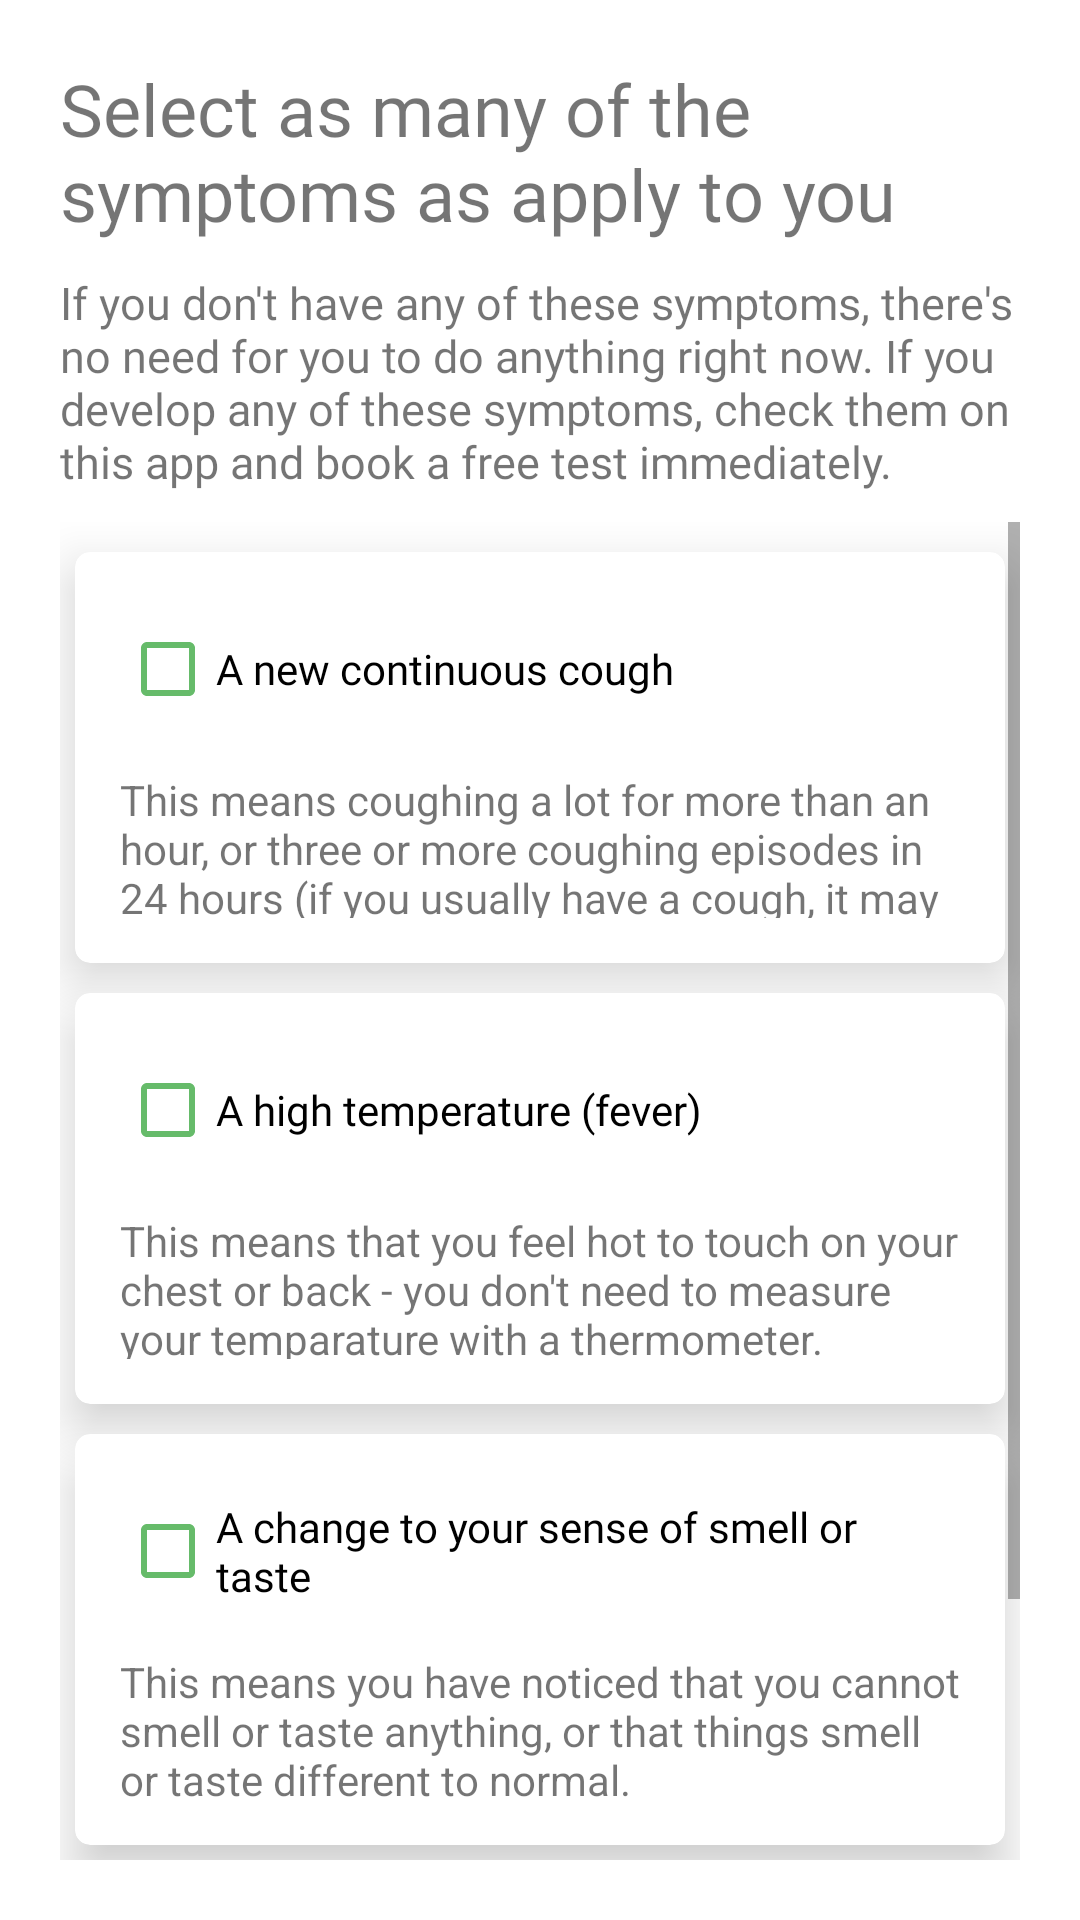

Write the Android layout XML for this screen, with the resource values it uses.
<!-- AndroidManifest.xml: application theme Theme.G3 -->
<!-- res/layout/health_survey_activity_main.xml -->
<?xml version="1.0" encoding="utf-8"?>
<LinearLayout
    xmlns:android="http://schemas.android.com/apk/res/android"
    xmlns:app="http://schemas.android.com/apk/res-auto"
    xmlns:tools="http://schemas.android.com/tools"
    android:layout_width="match_parent"
    android:layout_height="match_parent"
    android:orientation="vertical"
    android:padding="20dp"
    tools:context=".survey.HealthStatusActivity" >

    <LinearLayout
        android:id="@+id/linearView"
        android:layout_width="match_parent"
        android:layout_height="wrap_content"
        android:orientation="vertical"
        android:layout_marginBottom="10dp">

        <TextView
            android:id="@+id/textView4"
            android:layout_width="match_parent"
            android:layout_height="wrap_content"
            android:layout_weight="1"
            android:text="Select as many of the symptoms as apply to you"
            android:textSize="24sp"
            android:fontFamily="@font/airbnb_cereal_bold" />

        <TextView
            android:id="@+id/textView5"
            android:layout_width="match_parent"
            android:layout_height="wrap_content"
            android:layout_marginTop="10dp"
            android:layout_weight="1"
            android:text="If you don't have any of these symptoms, there's no need for you to do anything right now. If you develop any of these symptoms, check them on this app and book a free test immediately."
            android:fontFamily="@font/airbnb_cereal_book"
            android:textSize="15dp"
            />
    </LinearLayout>

    <ScrollView
        android:layout_width="match_parent"
        android:layout_height="match_parent">

        <LinearLayout
            android:layout_width="match_parent"
            android:layout_height="wrap_content"
            android:orientation="vertical">

            <androidx.cardview.widget.CardView
                android:id="@+id/cardviewCough"
                android:layout_width="match_parent"
                android:layout_height="137dp"
                android:layout_marginLeft="5dp"
                android:layout_marginTop="10dp"
                android:layout_marginRight="5dp"
                android:padding="10dp"
                app:cardCornerRadius="5dp"
                app:cardElevation="10dp">

                <LinearLayout
                    android:layout_width="match_parent"
                    android:layout_height="match_parent"
                    android:orientation="vertical"
                    android:padding="10dp">

                    <androidx.appcompat.widget.AppCompatCheckBox
                        android:id="@+id/checkBoxContinuousCough"
                        android:layout_width="match_parent"
                        android:layout_height="wrap_content"
                        android:layout_margin="5dp"
                        android:buttonTint="@color/recovered"
                        android:fontFamily="@font/airbnb_cereal_medium"
                        android:text="A new continuous cough" />

                    <TextView
                        android:id="@+id/textView7"
                        android:layout_width="wrap_content"
                        android:layout_height="wrap_content"
                        android:layout_margin="5dp"
                        android:text="@string/continuous_cough_desc" />

                </LinearLayout>

            </androidx.cardview.widget.CardView>

            <androidx.cardview.widget.CardView
                android:id="@+id/cardviewTemperature"
                android:layout_width="match_parent"
                android:layout_height="137dp"
                android:layout_marginLeft="5dp"
                android:layout_marginTop="10dp"
                android:layout_marginRight="5dp"
                app:cardCornerRadius="5dp"
                app:cardElevation="10dp">

                <LinearLayout
                    android:layout_width="wrap_content"
                    android:layout_height="match_parent"
                    android:orientation="vertical"
                    android:padding="10dp">

                    <androidx.appcompat.widget.AppCompatCheckBox
                        android:id="@+id/checkBoxTemperature"
                        android:layout_width="match_parent"
                        android:layout_height="wrap_content"
                        android:layout_margin="5dp"
                        android:buttonTint="@color/recovered"
                        android:fontFamily="@font/airbnb_cereal_medium"
                        android:text="A high temperature (fever)" />

                    <TextView
                        android:id="@+id/textView6"
                        android:layout_width="wrap_content"
                        android:layout_height="wrap_content"
                        android:layout_margin="5dp"
                        android:text="@string/high_temperature_desc" />

                </LinearLayout>

            </androidx.cardview.widget.CardView>

            <androidx.cardview.widget.CardView
                android:id="@+id/cardviewTaste"
                android:layout_width="match_parent"
                android:layout_height="137dp"
                android:layout_marginLeft="5dp"
                android:layout_marginTop="10dp"
                android:layout_marginRight="5dp"
                android:layout_marginBottom="10dp"
                android:padding="10dp"
                app:cardCornerRadius="5dp"
                app:cardElevation="10dp">

                <LinearLayout
                    android:layout_width="match_parent"
                    android:layout_height="match_parent"
                    android:orientation="vertical"
                    android:padding="10dp">

                    <androidx.appcompat.widget.AppCompatCheckBox
                        android:id="@+id/checkBoxTaste"
                        android:layout_width="match_parent"
                        android:layout_height="wrap_content"
                        android:layout_margin="5dp"
                        android:buttonTint="@color/recovered"
                        android:fontFamily="@font/airbnb_cereal_medium"
                        android:text="A change to your sense of smell or taste" />

                    <TextView
                        android:id="@+id/textView8"
                        android:layout_width="wrap_content"
                        android:layout_height="wrap_content"
                        android:layout_margin="5dp"
                        android:text="@string/change_taste_desc" />

                </LinearLayout>

            </androidx.cardview.widget.CardView>

            <Button
                android:id="@+id/btnContinues"
                style="@style/Widget.AppCompat.Button"
                android:layout_width="match_parent"
                android:layout_height="40dp"
                android:layout_marginLeft="50dp"
                android:layout_marginTop="15dp"
                android:layout_marginRight="50dp"
                android:background="@drawable/main_page_button_bg"
                android:fontFamily="@font/airbnb_cereal_medium"
                android:text="Continues"
                android:textAllCaps="false"
                android:textColor="@android:color/white"
                android:textSize="18sp" />

            <Button
                android:id="@+id/btnDontHave"
                style="@style/Widget.AppCompat.Button.Borderless"
                android:layout_width="match_parent"
                android:layout_height="wrap_content"
                android:fontFamily="@font/airbnb_cereal_medium"
                android:text="@string/i_don_t_have_any_of_these_symptoms"
                android:textAllCaps="false"
                android:textColor="#03A9F4"
                android:textSize="15sp" />

        </LinearLayout>
    </ScrollView>

</LinearLayout>
<!-- resources referenced by this layout -->
<resources>
  <color name="recovered">#66BB6A</color>
  <string name="change_taste_desc">
          This means you have noticed that you cannot smell or taste anything, or that things smell or taste different to normal.
      </string>
  <string name="continuous_cough_desc">
          This means coughing a lot for more than an hour, or three or more coughing episodes in 24 hours (if you usually have a cough, it may be worse then usual).
      </string>
  <string name="high_temperature_desc">
          This means that you feel hot to touch on your chest or back - you don\'t need to measure your temparature with a thermometer.
      </string>
  <string name="i_don_t_have_any_of_these_symptoms"><u>I don\'t have any of these symptoms</u></string>
  <style name="Theme.G3" parent="Theme.MaterialComponents.DayNight.DarkActionBar">
          
          <item name="colorPrimary">#ec524b</item>
          <item name="colorPrimaryVariant">@color/purple_700</item>
          <item name="colorOnPrimary">@color/white</item>
          
          <item name="colorSecondary">@color/teal_200</item>
          <item name="colorSecondaryVariant">@color/teal_700</item>
          <item name="colorOnSecondary">@color/black</item>
          
          <item name="android:statusBarColor" tools:targetApi="l">?attr/colorPrimaryVariant</item>
          
      </style>
  <color name="purple_700">#FF3700B3</color>
  <color name="white">#FFFFFFFF</color>
  <color name="teal_200">#FF03DAC5</color>
  <color name="teal_700">#FF018786</color>
  <color name="black">#FF000000</color>
</resources>
